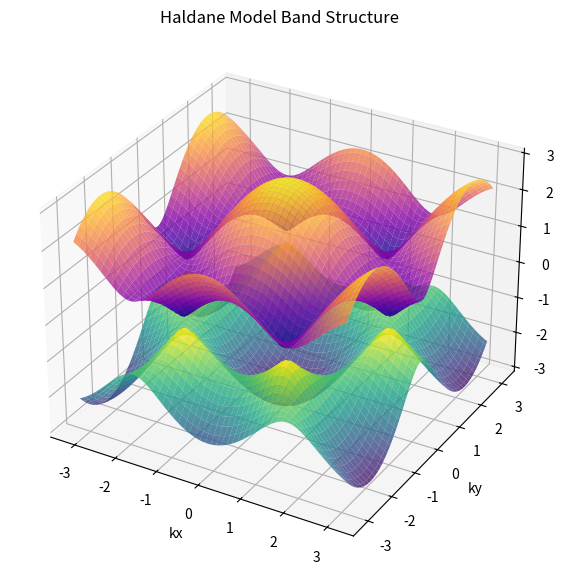

Generate this figure with matplotlib:
%matplotlib inline
import numpy as np
import matplotlib.pyplot as plt

def haldane_model(kx, ky, t1=1.0, t2=0.1, phi=np.pi/2, m=0.0):
    # Primitive lattice vectors
    a1 = np.array([np.sqrt(3)/2, 3/2])
    a2 = np.array([-np.sqrt(3)/2, 3/2])
    
    # Nearest neighbor vectors
    delta1 = np.array([0, 1])
    delta2 = np.array([np.sqrt(3)/2, -1/2])
    delta3 = np.array([-np.sqrt(3)/2, -1/2])
    
    # Next nearest neighbor vectors
    b1 = a1
    b2 = a2
    b3 = a2 - a1
    
    h0 = 2 * t2 * np.cos(phi) * (np.cos(np.dot([kx, ky], b1)) + 
                                 np.cos(np.dot([kx, ky], b2)) + 
                                 np.cos(np.dot([kx, ky], b3)))
    hx = t1 * (np.cos(np.dot([kx, ky], delta1)) + 
               np.cos(np.dot([kx, ky], delta2)) + 
               np.cos(np.dot([kx, ky], delta3)))
    hy = t1 * (np.sin(np.dot([kx, ky], delta1)) + 
               np.sin(np.dot([kx, ky], delta2)) + 
               np.sin(np.dot([kx, ky], delta3)))
    hz = m - 2 * t2 * np.sin(phi) * (np.sin(np.dot([kx, ky], b1)) + 
                                     np.sin(np.dot([kx, ky], b2)) + 
                                     np.sin(np.dot([kx, ky], b3)))
    
    E_plus = h0 + np.sqrt(hx**2 + hy**2 + hz**2)
    E_minus = h0 - np.sqrt(hx**2 + hy**2 + hz**2)
    
    return E_minus, E_plus

# Generate BZ grid
kx = np.linspace(-np.pi, np.pi, 100)
ky = np.linspace(-np.pi, np.pi, 100)
KX, KY = np.meshgrid(kx, ky)

E1, E2 = np.zeros_like(KX), np.zeros_like(KX)
for i in range(KX.shape[0]):
    for j in range(KX.shape[1]):
        E1[i, j], E2[i, j] = haldane_model(KX[i, j], KY[i, j])

fig = plt.figure(figsize=(10, 7))
ax = fig.add_subplot(111, projection='3d')
ax.plot_surface(KX, KY, E1, cmap='viridis', alpha=0.8)
ax.plot_surface(KX, KY, E2, cmap='plasma', alpha=0.8)
ax.set_title('Haldane Model Band Structure')
ax.set_xlabel('kx')
ax.set_ylabel('ky')
ax.set_zlabel('Energy')
plt.savefig('haldane_model.png')
